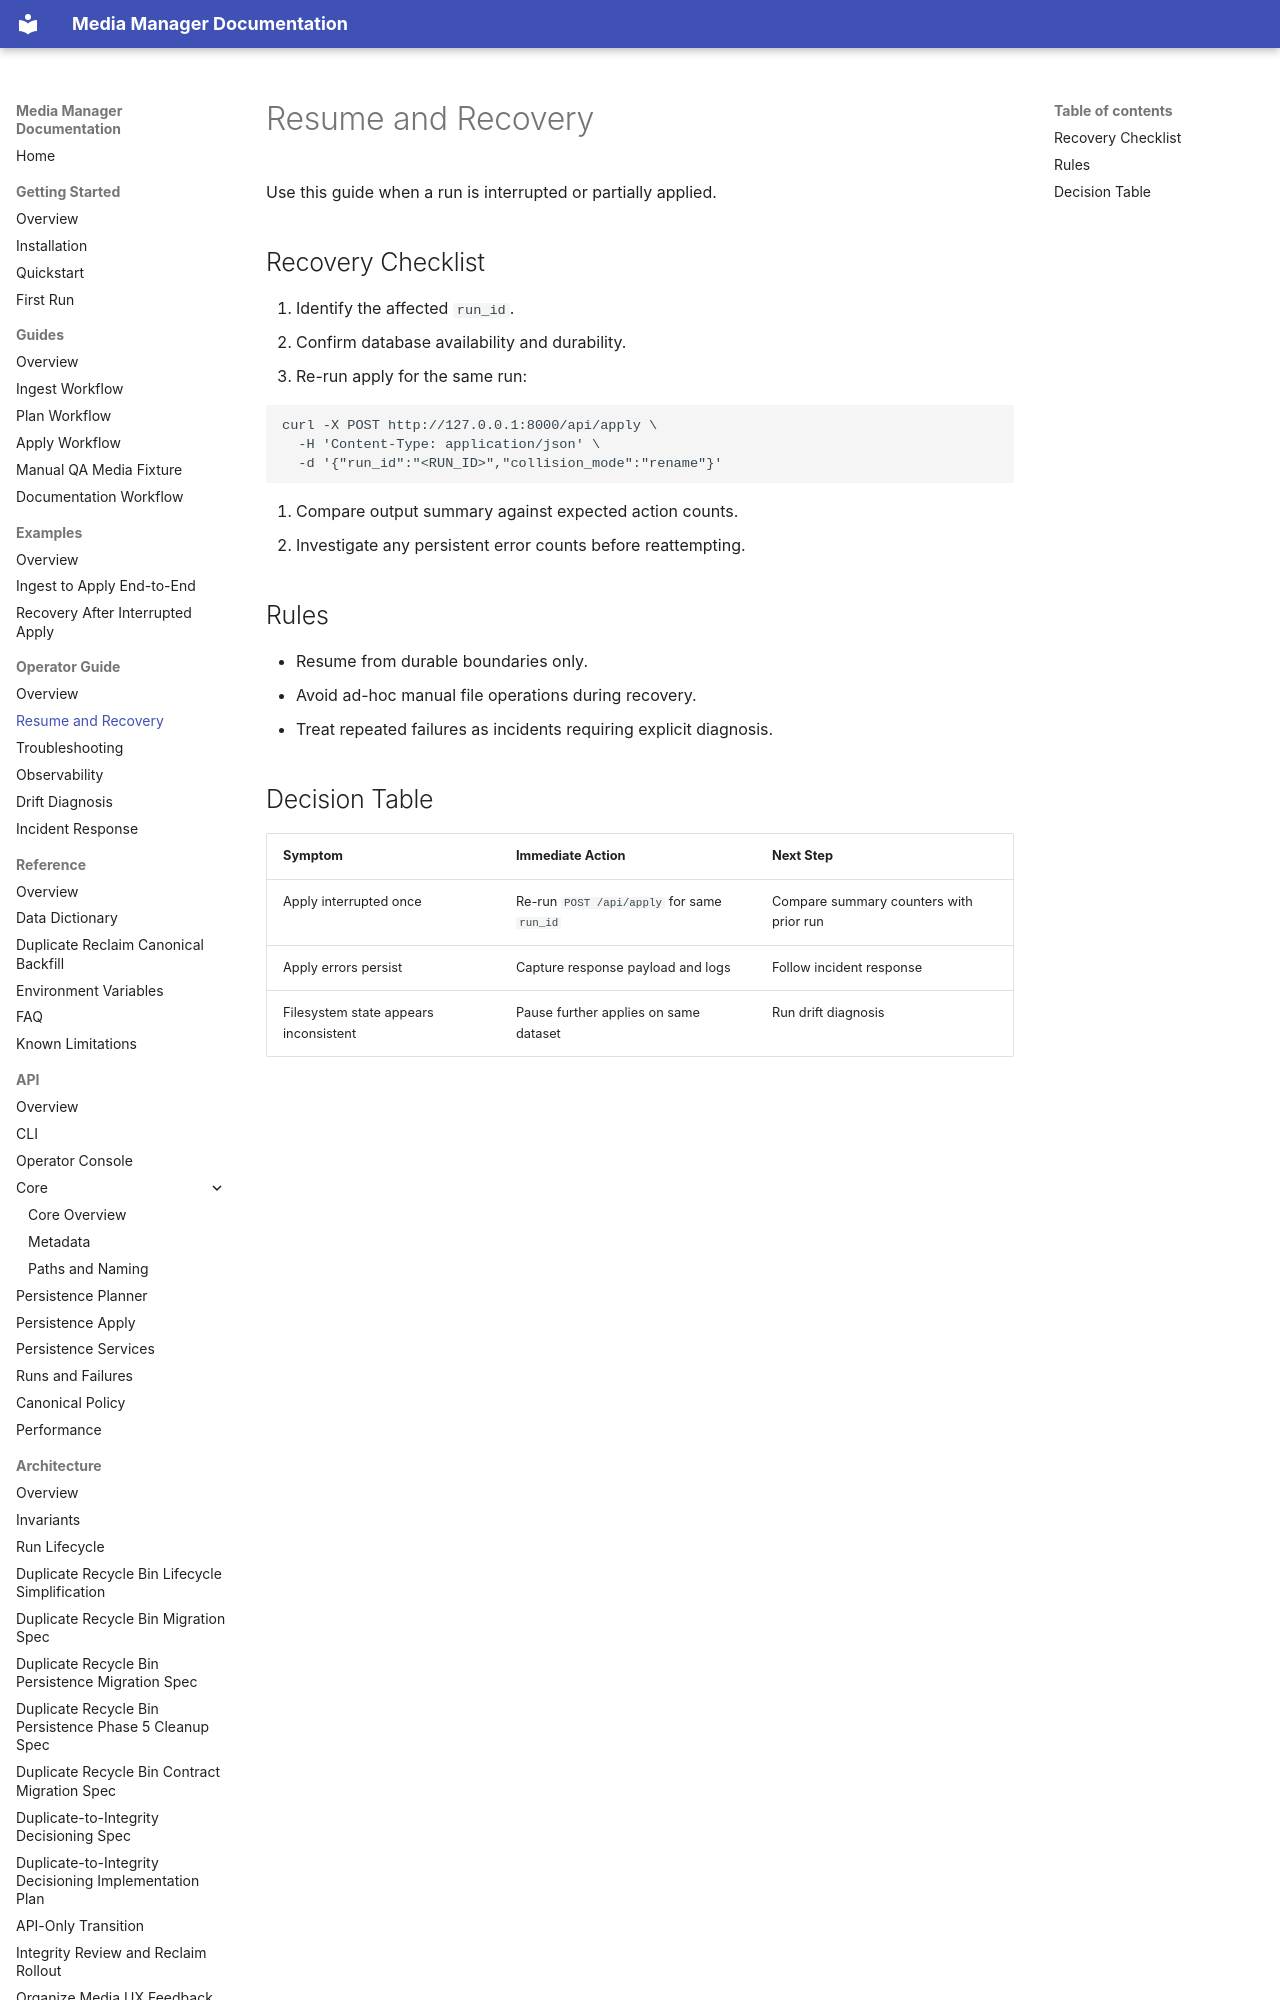

repository: harishkamathuk/media-manager · page: operator-guide/resume-and-recovery/index.html · generator: mkdocs

# Resume and Recovery

Use this guide when a run is interrupted or partially applied.

## Recovery Checklist

1. Identify the affected `run_id`.
2. Confirm database availability and durability.
3. Re-run apply for the same run:

```bash
curl -X POST http://127.0.0.1:8000/api/apply \
  -H 'Content-Type: application/json' \
  -d '{"run_id":"<RUN_ID>","collision_mode":"rename"}'
```

4. Compare output summary against expected action counts.
5. Investigate any persistent error counts before reattempting.

## Rules

- Resume from durable boundaries only.
- Avoid ad-hoc manual file operations during recovery.
- Treat repeated failures as incidents requiring explicit diagnosis.
